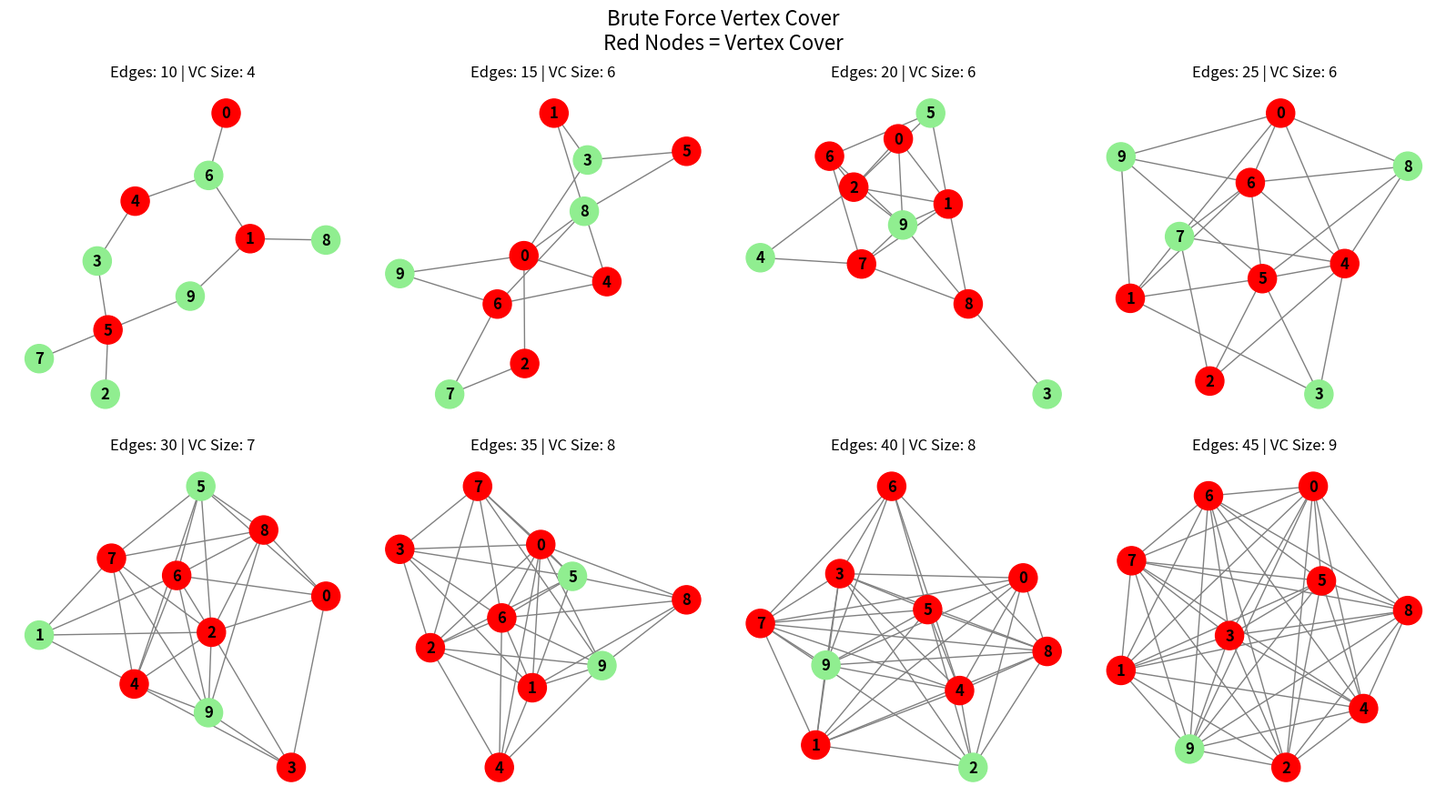

Write Python code to recreate this figure.
import networkx as nx
import matplotlib.pyplot as plt
import time
import csv
import random
import os

#----------------------------------------------#
RESULT_FILE = "results.txt"
IMAGE_FILE = "vertex_cover_graphs.png"
CSV_file = "P1_Results.csv"
VERTICES = 10
EDGE_COUNTS = [10, 15, 20, 25, 30, 35, 40, 45]
#----------------------------------------------#

def generate_connected_edges(num_vertices, target_edge_count):
    """
    Generates a list of unique edges ensuring no disconnected nodes or subgraphs.
    """
    # 1. Create a random spanning tree to ensure full connectivity
    nodes = list(range(num_vertices))
    random.shuffle(nodes)

    connected_edges = []
    for i in range(1, num_vertices):
        u = nodes[i]
        v = random.choice(nodes[:i])
        connected_edges.append((min(u, v), max(u, v)))

    # 2. Pool all remaining possible edges
    all_possible = []
    for u in range(num_vertices):
        for v in range(u + 1, num_vertices):
            edge = (u, v)
            if edge not in connected_edges:
                all_possible.append(edge)

    # 3. Fill up to the target edge count
    remaining_needed = target_edge_count - len(connected_edges)
    if remaining_needed > 0 and len(all_possible) >= remaining_needed:
        extra_edges = random.sample(all_possible, remaining_needed)
        connected_edges.extend(extra_edges)

    return connected_edges
#----------------------------------------------------#

# Create edge files only if they do not already exist
def create_edge_files():
    # Generate all possible edges
    edges = []
    for u in range(VERTICES):
        for v in range(u + 1, VERTICES):
            edges.append((u, v))

    if len(edges) < VERTICES:
        raise ValueError("Not enough vertices to generate all possible edges.")
    # Create files
    for n in EDGE_COUNTS:
        filename = f"edges_{n}.txt"
        # Create only if file does not exist
        if not os.path.exists(filename):
            random_edges = generate_connected_edges(VERTICES, n)
            if len(random_edges) > n:
                for i in range(len(random_edges) - n):
                    random_edges.pop()
            with open(filename, "w") as file:
                for u, v in random_edges:
                    file.write(f"{u} {v}\n")
            print(f"{filename} created.")
        else:
            print(f"{filename} already exists. Keeping it unchanged.")
#----------------------------------------------------#

# Read edges from file
def read_edges(filename):
    edges = []
    with open(filename, "r") as file:
        for line in file:
            u, v = map(int, line.split())
            edges.append((u, v))
    return edges
#----------------------------------------------------#

# Brute force Vertex Cover
def brute_force_vertex_cover(G):
    vertices = list(G.nodes())
    edges = list(G.edges())
    for mask in range(1 << len(vertices)):
        cover = {
            vertices[i]
            for i in range(len(vertices))
            if (mask >> i) & 1
        }
        if all(u in cover or v in cover for u, v in edges):
            return cover
    return set()
#----------------------------------------------------#

# Draw graph
def draw_graph(G, cover, axis, edge_count):
    position = nx.spring_layout(G, seed=1)
    colors = [
        "red" if vertex in cover else "lightgreen"
        for vertex in G.nodes()
    ]

    nx.draw(
        G,
        position,
        ax=axis,
        with_labels=True,
        node_color=colors,
        node_size=500,
        edge_color="gray",
        font_weight="bold"
    )

    axis.set_title(
        f"Edges: {edge_count} | VC Size: {len(cover)}"
    )
#----------------------------------------------------#

# Calculate theoretical worst-case operations for the complexity string
def calculate_complexity_ops(v_count, e_count):
    """
    Computes total structural operations based on O(2^V * V * E)
    """
    subsets = 1 << v_count # Equivalent to 2^V
    total_operations = subsets * v_count * e_count
    return total_operations
#----------------------------------------------------#

# Save results
def save_results(results):
    with open(RESULT_FILE, "w") as file:
        file.write("BRUTE FORCE VERTEX COVER RESULTS\n")
        file.write("================================\n\n")
        file.write("Base Complexity Formula: O(2^|V| * |V| * |E|)\n")
        file.write(f"Total Static Vertices (V): {VERTICES}\n\n")

        for edges, size, time_ms, cover, ops in results:
            file.write(f"Edges (E): {edges}\n")
            file.write(f"Vertices (V): {VERTICES}\n")
            file.write(f"VC Size: {size}\n")
            file.write(f"Theoretical Complexity Equation: O(2^{VERTICES} * {VERTICES} * {edges})\n")
            file.write(f"Calculated Worst-Case Operations: {ops:,}\n")
            file.write(f"Running Time: {time_ms:.6f} ms\n")
            file.write(f"Vertex Cover: {cover}\n")
            file.write("--------------------------------\n\n")

# Save results to CSV
# Save results to CSV
def save_csv(results):

    with open(CSV_file, "w", newline="") as file:
        writer = csv.writer(file)

        # Headings for P1 - BF
        writer.writerow(["","Practical 1 - Vertex Cover BFA",""])
        writer.writerow(["(n,m)", "Size", "Time"])

        for edges, size, time_ms, cover, ops in results:
            writer.writerow([
                (VERTICES,edges),
                size,
                time_ms
            ])
#----------------------------------------------------#

# Main program
def main():
    # Create missing files
    create_edge_files()
    figure, axes = plt.subplots(2, 4, figsize=(16, 9))
    axes = axes.flatten()
    results = []
    for i, edge_count in enumerate(EDGE_COUNTS):
        filename = f"edges_{edge_count}.txt"

        # Read the existing/randomly generated file
        edges = read_edges(filename)
        graph = nx.Graph()
        graph.add_nodes_from(range(VERTICES))
        graph.add_edges_from(edges)

        # Run brute force Vertex Cover
        start = time.perf_counter()
        cover = brute_force_vertex_cover(graph)
        time_ms = (time.perf_counter() - start) * 1000

        # Calculate dynamic operation metric
        ops = calculate_complexity_ops(VERTICES, edge_count)

        print(
            f"Edges: {edge_count} | "
            f"VC Size: {len(cover)} | "
            f"Ops: {ops:,} | "
            f"Time: {time_ms:.6f} ms | "
            f"Cover: {sorted(cover)}"
        )

        results.append(
            (edge_count, len(cover), time_ms, sorted(cover), ops)
        )

        draw_graph(
            graph,
            cover,
            axes[i],
            edge_count
        )

    figure.suptitle(
        "Brute Force Vertex Cover\nRed Nodes = Vertex Cover",
        fontsize=16
    )

    plt.tight_layout()
    plt.savefig(
        IMAGE_FILE,
        dpi=300,
        bbox_inches="tight"
    )
    plt.show()

    save_results(results)
    save_csv(results)

    print("\nSaved:")
    print(IMAGE_FILE)
    print(RESULT_FILE)
    print(CSV_file)
#----------------------------------------------------#

main()
